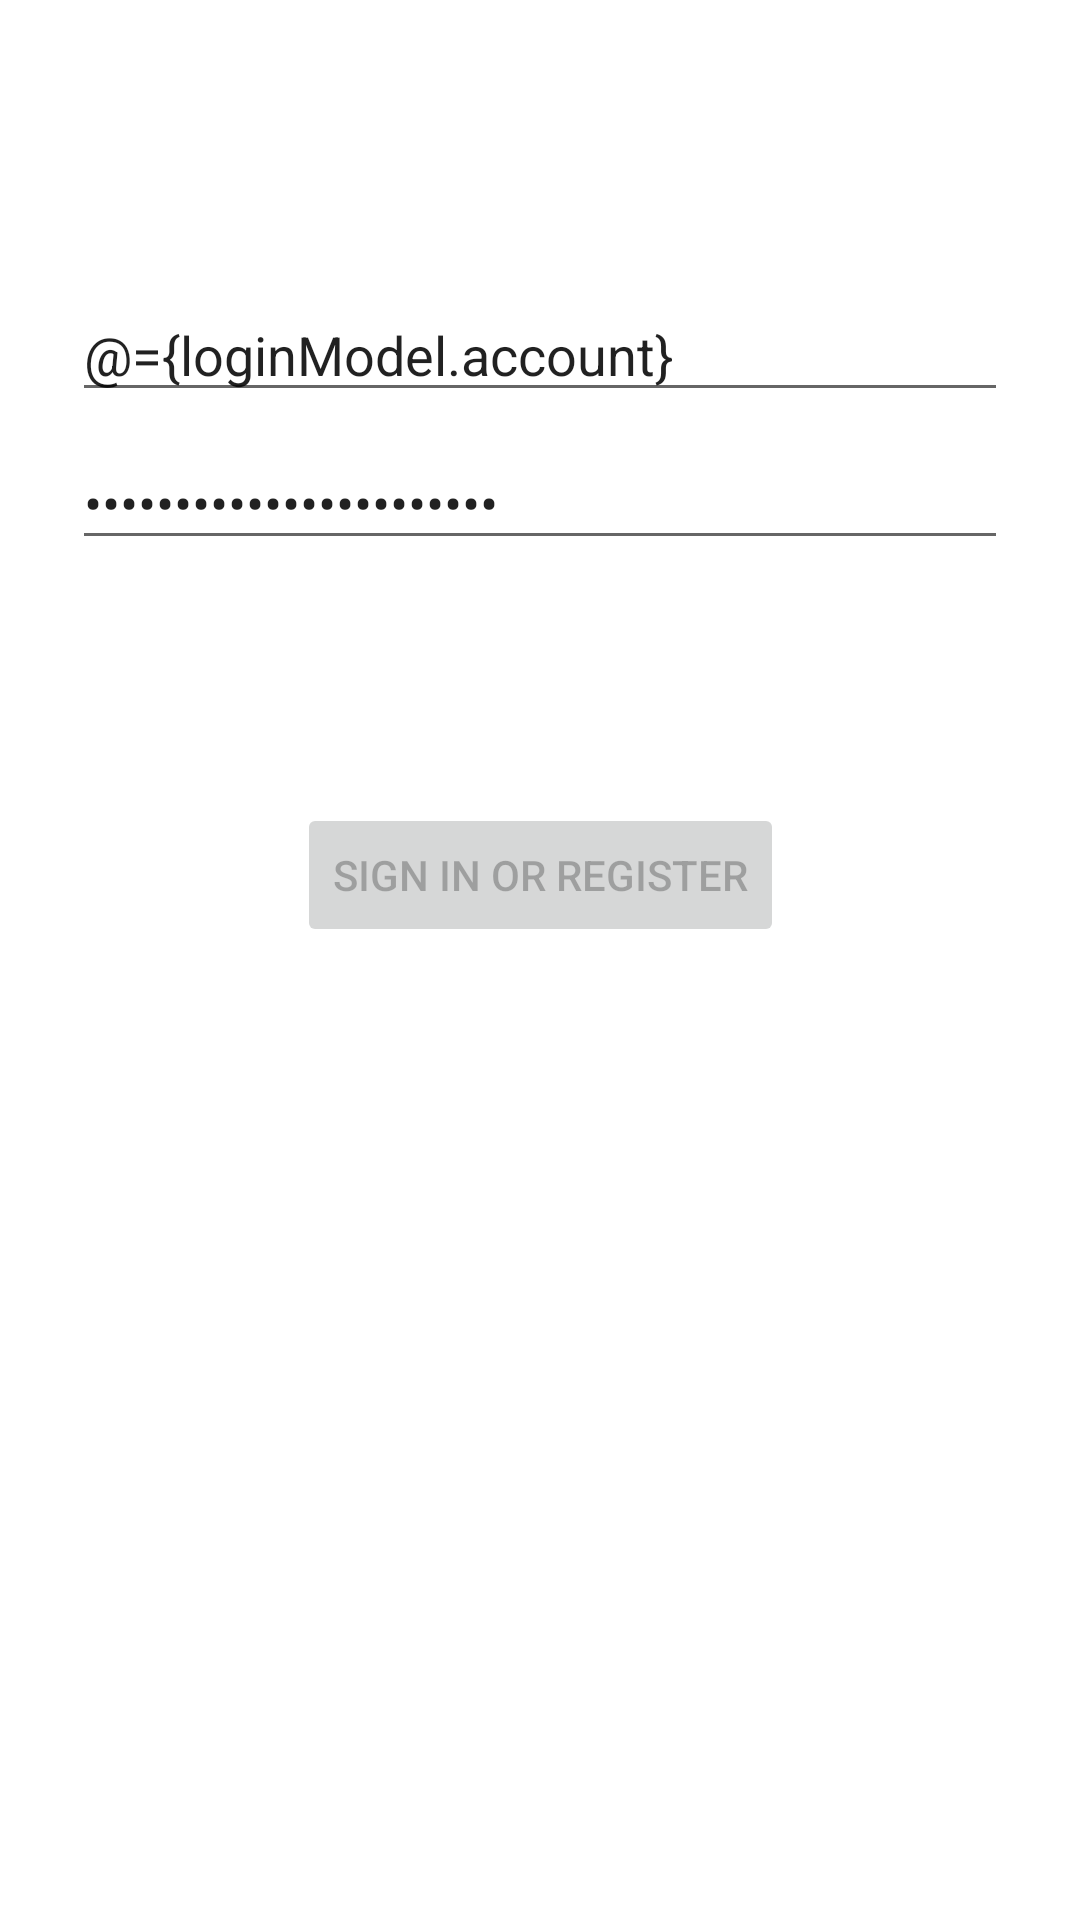

Reconstruct the res/layout file that produces this screen, plus the resources it refers to.
<!-- AndroidManifest.xml: application theme Theme.AppTheme -->
<!-- res/layout/activity_login.xml -->
<?xml version="1.0" encoding="utf-8"?>
<layout xmlns:android="http://schemas.android.com/apk/res/android"
    xmlns:app="http://schemas.android.com/apk/res-auto"
    xmlns:tools="http://schemas.android.com/tools">

    <data>

        <variable
            name="loginModel"
            type="com.example.android_mvvm_architecture.viewmodel.LoginViewModel" />

        <variable
            name="clickListener"
            type="android.view.View.OnClickListener" />

    </data>

    <androidx.constraintlayout.widget.ConstraintLayout
        android:id="@+id/container"
        android:layout_width="match_parent"
        android:layout_height="match_parent"
        android:paddingLeft="@dimen/activity_horizontal_margin"
        android:paddingTop="@dimen/activity_vertical_margin"
        android:paddingRight="@dimen/activity_horizontal_margin"
        android:paddingBottom="@dimen/activity_vertical_margin"
        tools:context=".ui.LoginActivity">

        <Button
            android:id="@+id/btn_login"
            android:layout_width="wrap_content"
            android:layout_height="wrap_content"
            android:layout_gravity="start"
            android:layout_marginStart="48dp"
            android:layout_marginTop="16dp"
            android:layout_marginEnd="48dp"
            android:layout_marginBottom="64dp"
            android:enabled="false"
            android:text="@string/action_sign_in"
            app:layout_constraintBottom_toBottomOf="parent"
            app:layout_constraintEnd_toEndOf="parent"
            app:layout_constraintStart_toStartOf="parent"
            app:layout_constraintTop_toBottomOf="@+id/ed_paw"
            app:layout_constraintVertical_bias="0.2"
            android:onClick="@{clickListener}"/>

        <EditText
            android:id="@+id/ed_paw"
            android:layout_width="0dp"
            android:layout_height="wrap_content"
            android:layout_marginStart="24dp"
            android:layout_marginTop="8dp"
            android:layout_marginEnd="24dp"
            android:hint="@string/prompt_password"
            android:imeActionLabel="@string/action_sign_in_short"
            android:imeOptions="actionDone"
            android:inputType="textPassword"
            android:selectAllOnFocus="true"
            app:layout_constraintEnd_toEndOf="parent"
            app:layout_constraintStart_toStartOf="parent"
            app:layout_constraintTop_toBottomOf="@+id/ed_account"
            android:text="@={loginModel.password}" />

        <EditText
            android:id="@+id/ed_account"
            android:layout_width="0dp"
            android:layout_height="wrap_content"
            android:layout_marginStart="24dp"
            android:layout_marginTop="96dp"
            android:layout_marginEnd="24dp"
            android:hint="@string/prompt_email"
            android:inputType="textEmailAddress"
            android:selectAllOnFocus="true"
            app:layout_constraintEnd_toEndOf="parent"
            app:layout_constraintStart_toStartOf="parent"
            app:layout_constraintTop_toTopOf="parent"
            android:text="@={loginModel.account}" />

    </androidx.constraintlayout.widget.ConstraintLayout>
</layout>
<!-- resources referenced by this layout -->
<resources>
  <string name="action_sign_in">Sign in or register</string>
  <string name="action_sign_in_short">Sign in</string>
  <string name="prompt_email">Email</string>
  <string name="prompt_password">Password</string>
  <style name="Theme.AppTheme" parent="Base.Theme.AppTheme" />
  <style name="Base.Theme.AppTheme" parent="Theme.AppCompat.Light.NoActionBar">
          
          <item name="colorPrimary">@color/color_primary</item>
          <item name="colorPrimaryDark">@color/color_primary_dark</item>
          <item name="colorAccent">@color/color_accent</item>
          <item name="android:windowBackground">@color/color_bg</item>
      </style>
  <color name="color_primary">#49BB79</color>
  <color name="color_primary_dark">#005D2B</color>
  <color name="color_accent">#FFFF63</color>
  <color name="color_bg">#FFFFFF</color>
</resources>
